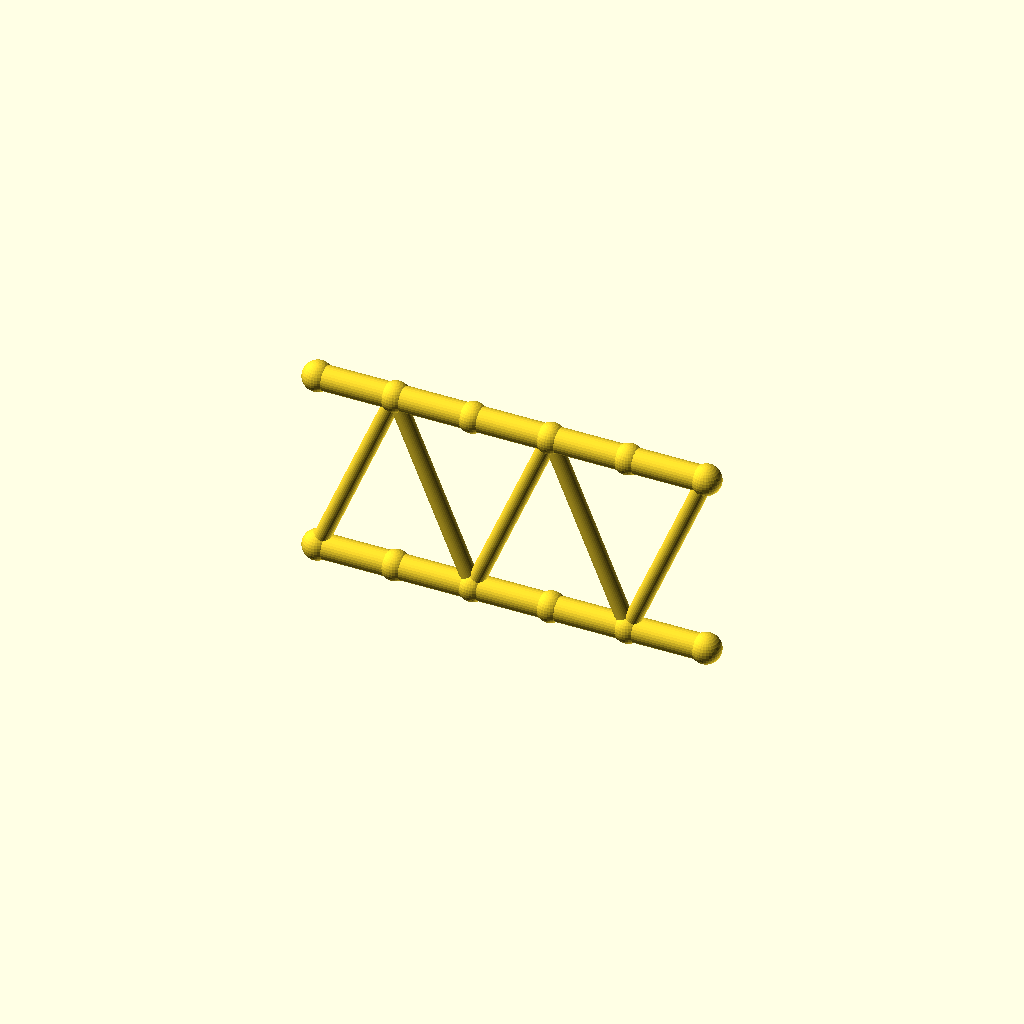
Cell 1 — every parameter at its default value.
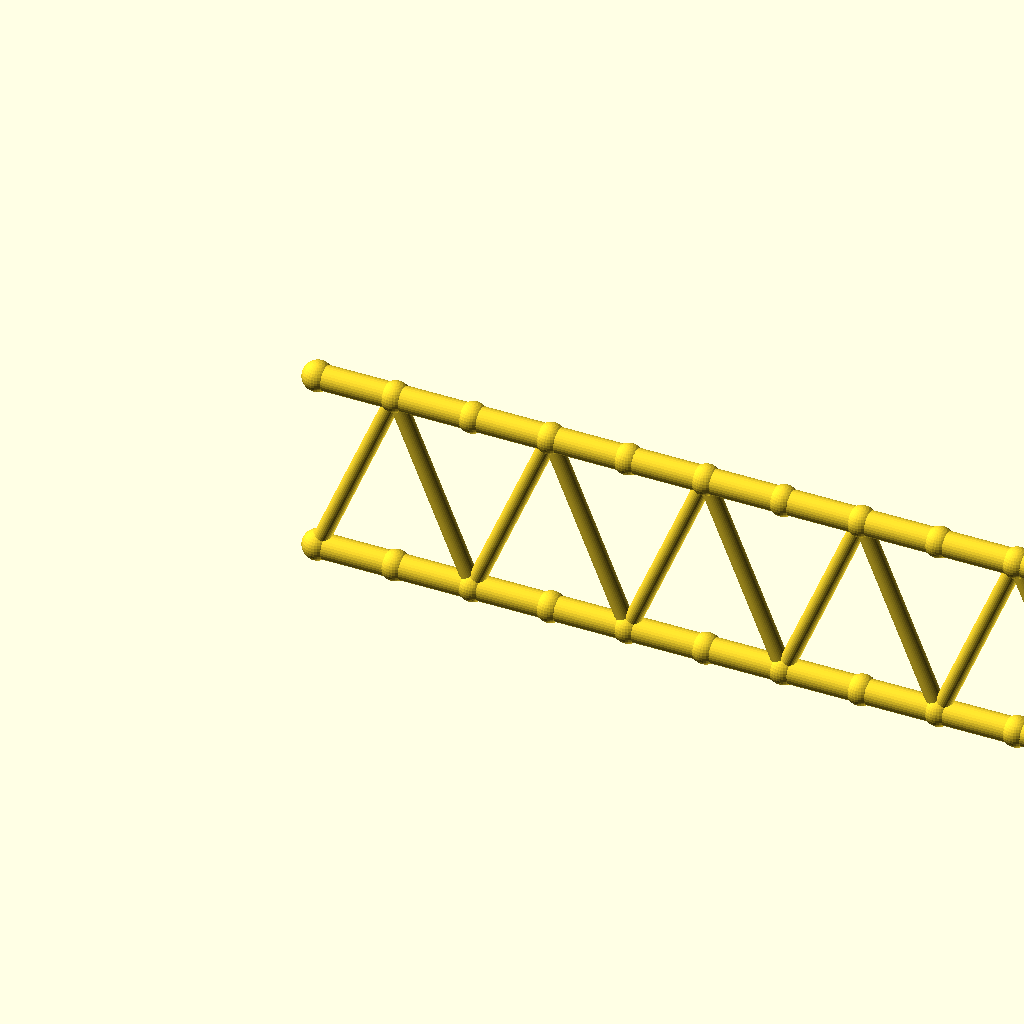
Cell 2 — panels set to 10, the other parameters unchanged.
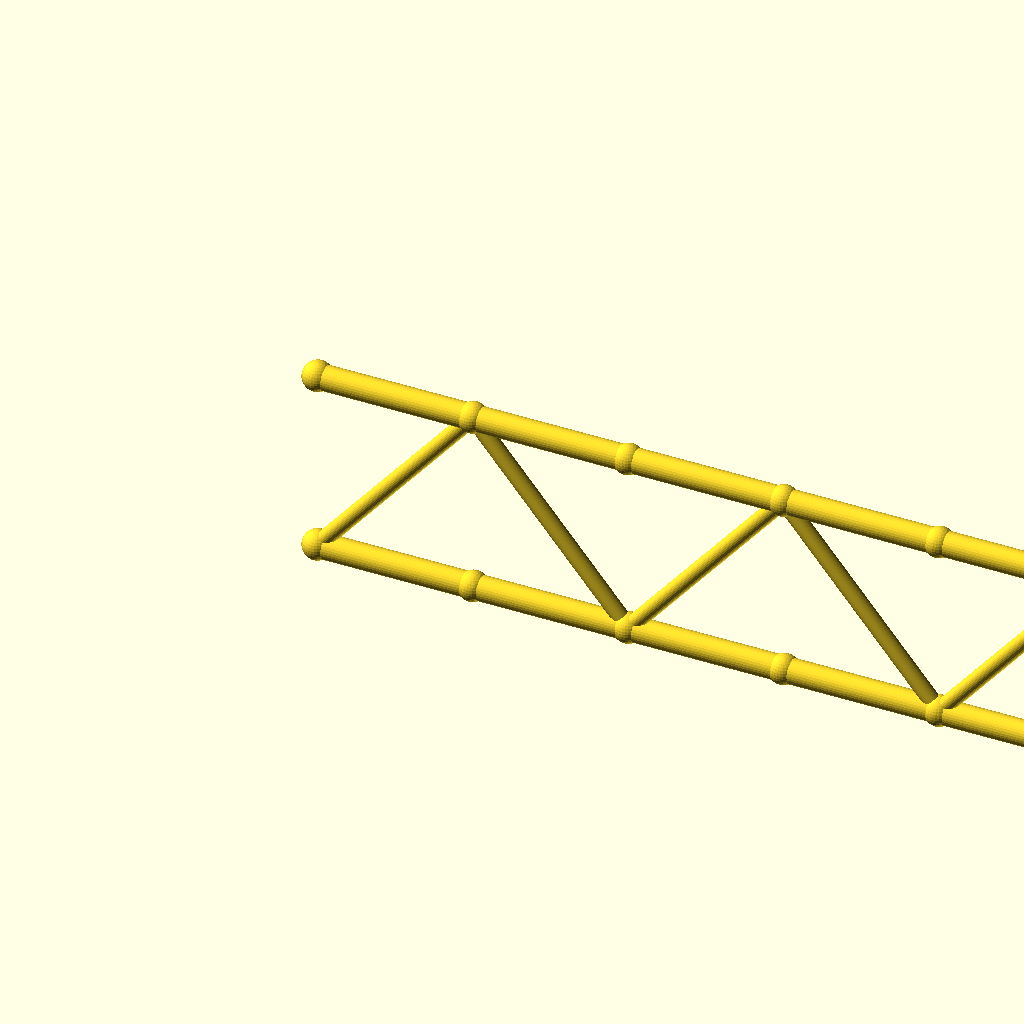
Cell 3: panel_p = 50 (everything else at default).
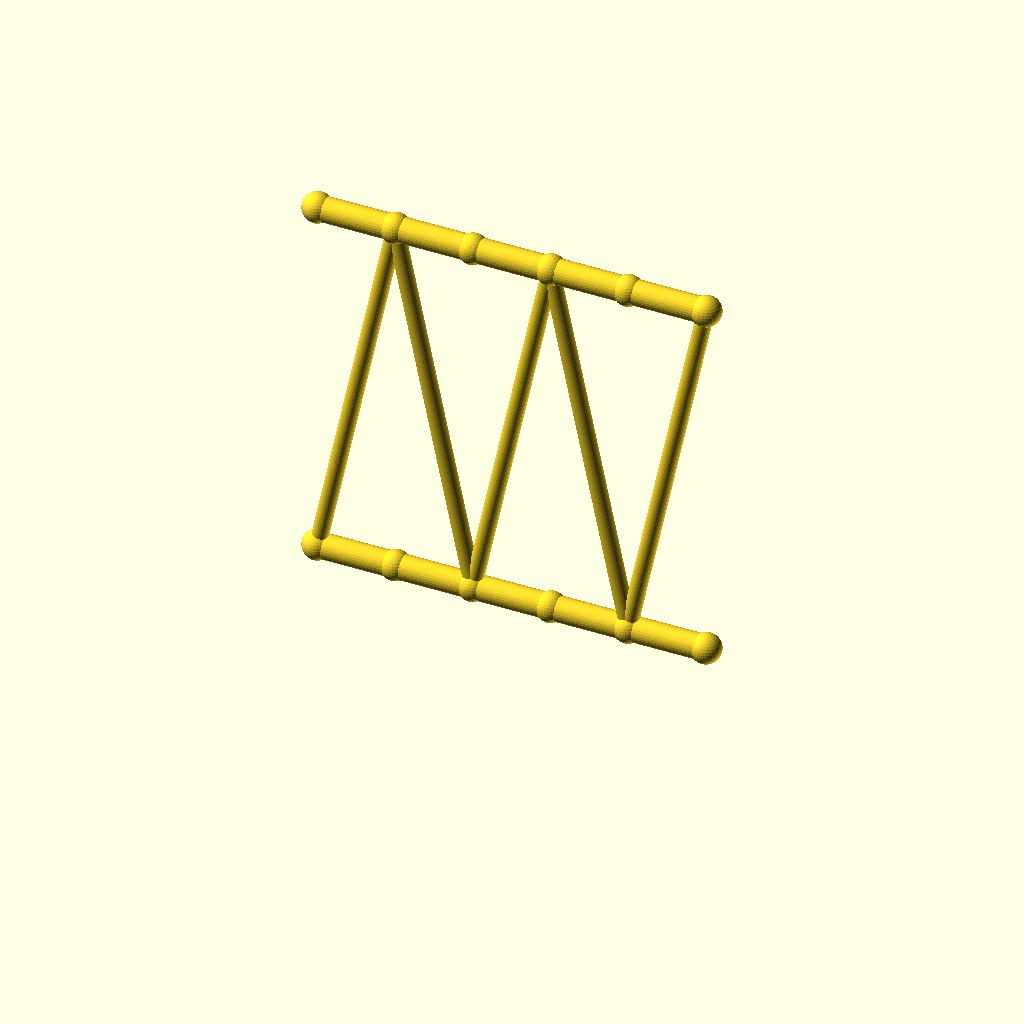
Cell 4: the same model with beam_h = 120.
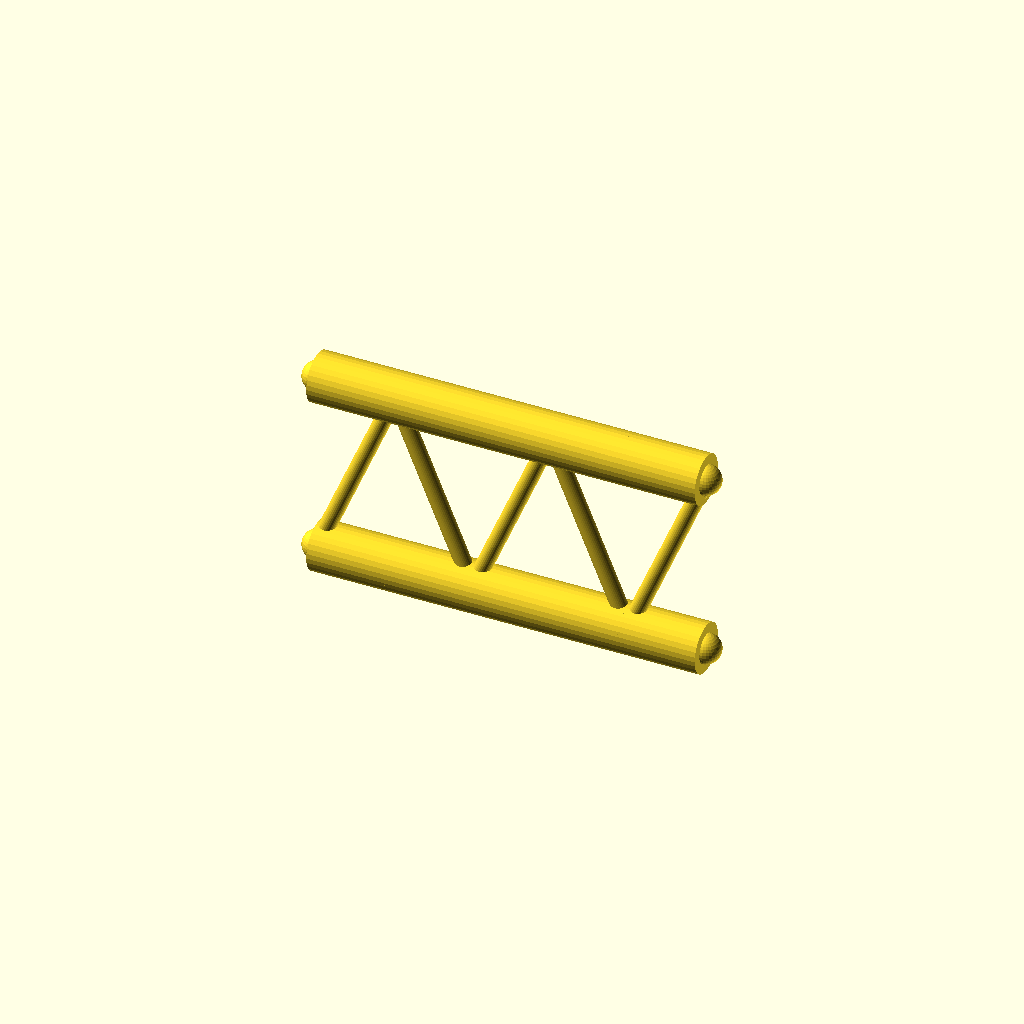
Cell 5: flange_r = 8 (everything else at default).
One fixed orthographic camera (rotation 55°, 0°, 25°; colour scheme Cornfield) for every cell.
OpenSCAD source file optional_data/data/gen2/ibeams/part_0007.scad:
$fn = 32;

// ----------------------------------------------------------------------
// Lattice I-beam: 125 mm long, 60 mm deep, 5 panels
// ----------------------------------------------------------------------

// --- parameters (mm) ---
panels = 5;               // number of web panels
panel_p = 25;             // panel length, X
length = 125;             // beam length
beam_h = 60;              // depth between the flange axes
flange_r = 4;             // flange tube radius
web_r = 2.6;              // web brace radius
joint_r = 4.8;            // joint ball radius

module member(a, b, r) {
  /* rod: cylinder from joint a to joint b */
  d = b - a;
  length = norm(d);
  translate(a) rotate([0, acos(d[2] / length), atan2(d[1], d[0])])
    cylinder(h = length, r = r);
}

module joint(p, r) {
  /* ball at the joint centre */
  translate(p) sphere(r = r);
}

bottom = [for (i = [0 : panels]) [i * panel_p, 0, 0]];
top = [for (i = [0 : panels]) [i * panel_p, 0, beam_h]];

/* flanges */
for (i = [0 : panels - 1]) {
  member(bottom[i], bottom[i + 1], flange_r);
  member(top[i], top[i + 1], flange_r);
}

/* continuous zig-zag web */
for (i = [0 : panels - 1]) {
  if (i % 2 == 0) {
    member(bottom[i], top[i + 1], web_r);
  } else {
    member(top[i], bottom[i + 1], web_r);
  }
}

/* joint balls */
for (i = [0 : panels]) {
  joint(bottom[i], joint_r);
  joint(top[i], joint_r);
}
Parameter table extracted from the source (name, type, default, range or options):
panels: number, default 5
panel_p: number, default 25
length: number, default 125
beam_h: number, default 60
flange_r: number, default 4
web_r: number, default 2.6
joint_r: number, default 4.8
